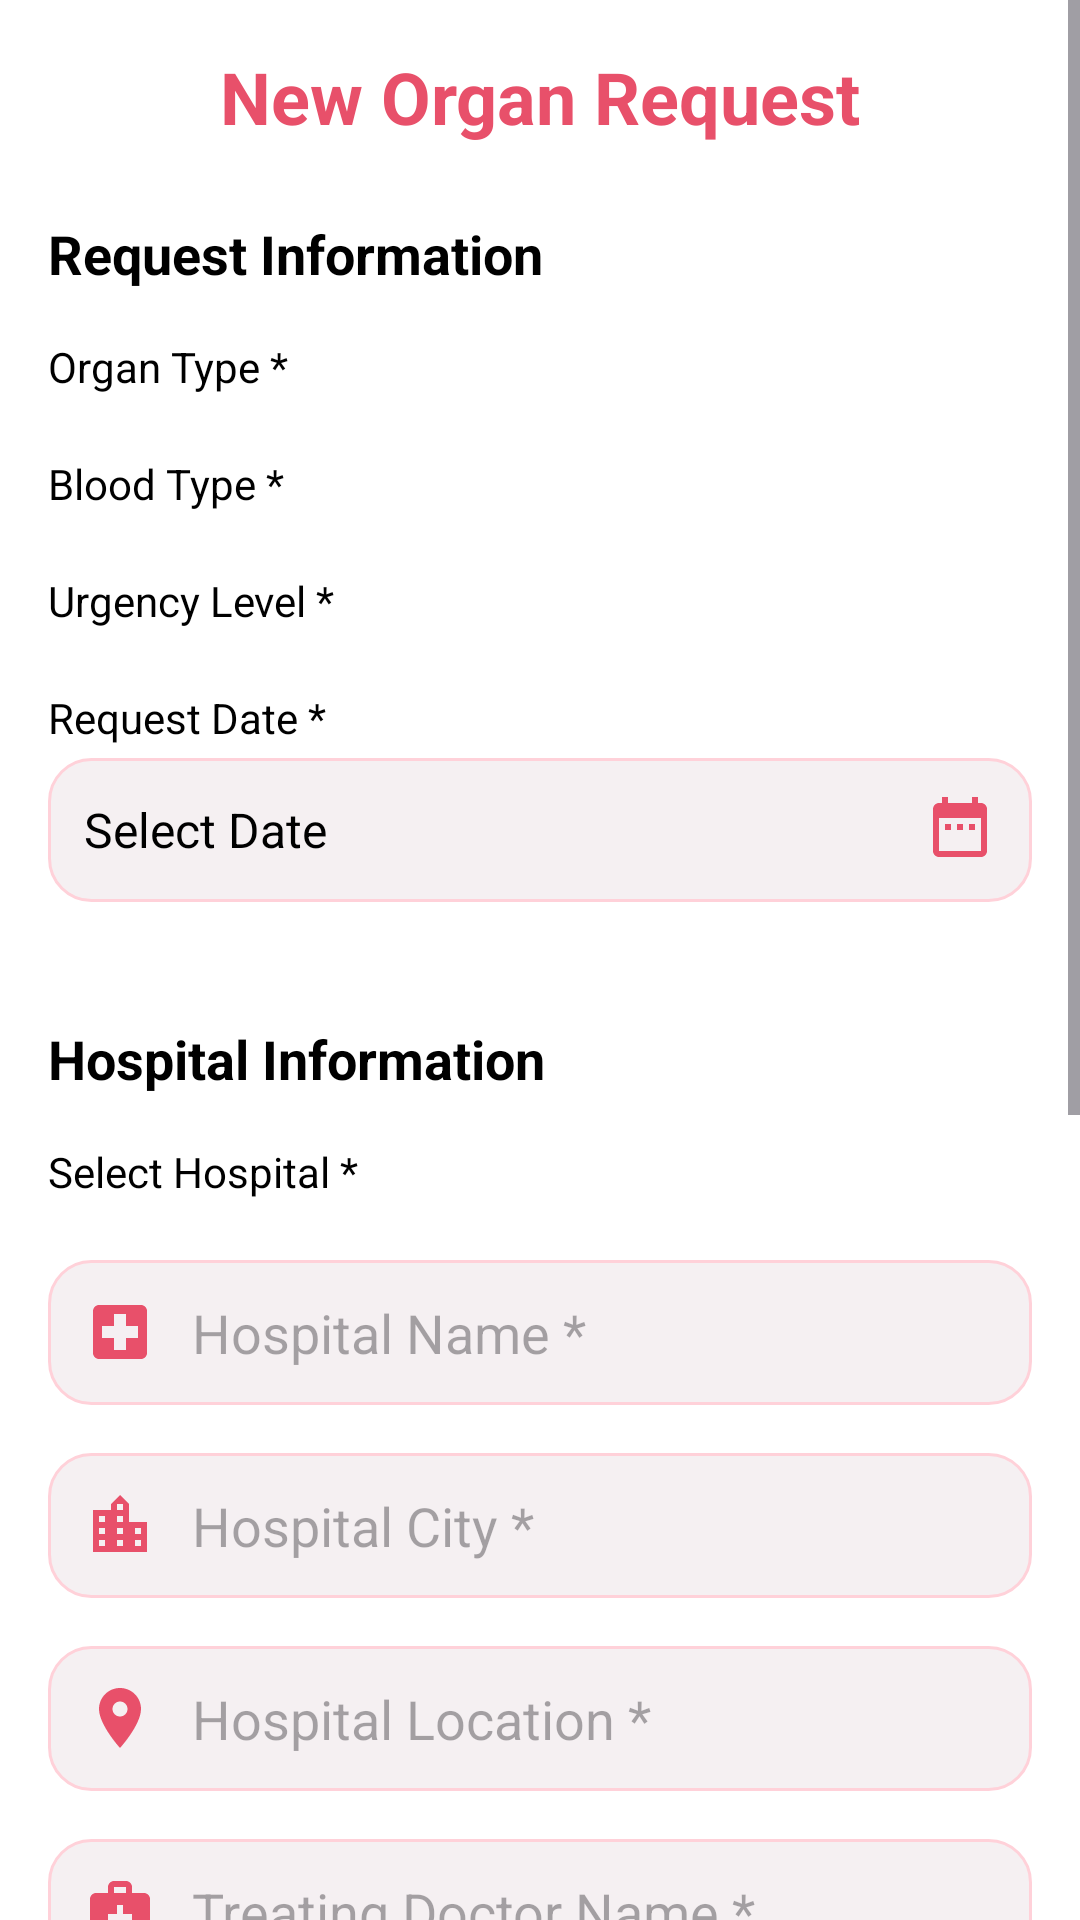

Here is an Android app screen rendered from its layout file. Give the layout XML and the strings, colors and styles it references.
<!-- AndroidManifest.xml: application theme Theme.OrgaNation -->
<!-- res/layout/activity_recipient_request.xml -->
<?xml version="1.0" encoding="utf-8"?>
<ScrollView xmlns:android="http://schemas.android.com/apk/res/android"
    android:layout_width="match_parent"
    android:layout_height="match_parent"
    android:background="@color/white"
    android:fillViewport="true">

    <LinearLayout
        android:layout_width="match_parent"
        android:layout_height="wrap_content"
        android:orientation="vertical"
        android:padding="16dp">

        
        <TextView
            android:layout_width="match_parent"
            android:layout_height="wrap_content"
            android:text="New Organ Request"
            android:textSize="24sp"
            android:textStyle="bold"
            android:textColor="@color/primary_color"
            android:gravity="center"
            android:layout_marginBottom="24dp" />

        
        <TextView
            android:layout_width="match_parent"
            android:layout_height="wrap_content"
            android:text="Request Information"
            android:textSize="18sp"
            android:textStyle="bold"
            android:textColor="@color/black"
            android:layout_marginBottom="16dp" />

        
        <TextView
            android:layout_width="match_parent"
            android:layout_height="wrap_content"
            android:text="Organ Type *"
            android:textSize="14sp"
            android:textColor="@color/black"
            android:layout_marginBottom="4dp" />

        <Spinner
            android:id="@+id/spinnerOrganType"
            android:layout_width="match_parent"
            android:layout_height="wrap_content"
            android:background="@drawable/bg_spinner"
            android:layout_marginBottom="16dp" />

        
        <TextView
            android:layout_width="match_parent"
            android:layout_height="wrap_content"
            android:text="Blood Type *"
            android:textSize="14sp"
            android:textColor="@color/black"
            android:layout_marginBottom="4dp" />

        <Spinner
            android:id="@+id/spinnerBloodType"
            android:layout_width="match_parent"
            android:layout_height="wrap_content"
            android:background="@drawable/bg_spinner"
            android:layout_marginBottom="16dp" />

        
        <TextView
            android:layout_width="match_parent"
            android:layout_height="wrap_content"
            android:text="Urgency Level *"
            android:textSize="14sp"
            android:textColor="@color/black"
            android:layout_marginBottom="4dp" />

        <Spinner
            android:id="@+id/spinnerUrgency"
            android:layout_width="match_parent"
            android:layout_height="wrap_content"
            android:background="@drawable/bg_spinner"
            android:layout_marginBottom="16dp" />

        
        <TextView
            android:layout_width="match_parent"
            android:layout_height="wrap_content"
            android:text="Request Date *"
            android:textSize="14sp"
            android:textColor="@color/black"
            android:layout_marginBottom="4dp" />

        <TextView
            android:id="@+id/tvRequestDate"
            android:layout_width="match_parent"
            android:layout_height="48dp"
            android:background="@drawable/bg_input_field"
            android:gravity="center_vertical"
            android:padding="12dp"
            android:text="Select Date"
            android:textSize="16sp"
            android:textColor="@color/black"
            android:drawableEnd="@drawable/ic_calendar"
            android:drawablePadding="12dp"
            android:layout_marginBottom="16dp" />

        
        <TextView
            android:layout_width="match_parent"
            android:layout_height="wrap_content"
            android:text="Hospital Information"
            android:textSize="18sp"
            android:textStyle="bold"
            android:textColor="@color/black"
            android:layout_marginTop="24dp"
            android:layout_marginBottom="16dp" />

        
        <TextView
            android:layout_width="match_parent"
            android:layout_height="wrap_content"
            android:text="Select Hospital *"
            android:textSize="14sp"
            android:textColor="@color/black"
            android:layout_marginBottom="4dp" />

        <Spinner
            android:id="@+id/spinnerHospital"
            android:layout_width="match_parent"
            android:layout_height="wrap_content"
            android:background="@drawable/bg_spinner"
            android:layout_marginBottom="16dp" />

        
        <EditText
            android:id="@+id/etHospitalName"
            android:layout_width="match_parent"
            android:layout_height="wrap_content"
            android:hint="Hospital Name *"
            android:background="@drawable/bg_input_field"
            android:drawableStart="@drawable/ic_hospital"
            android:drawablePadding="12dp"
            android:padding="12dp"
            android:layout_marginBottom="16dp"
            android:inputType="textCapWords" />

        
        <EditText
            android:id="@+id/etHospitalCity"
            android:layout_width="match_parent"
            android:layout_height="wrap_content"
            android:hint="Hospital City *"
            android:background="@drawable/bg_input_field"
            android:drawableStart="@drawable/ic_city"
            android:drawablePadding="12dp"
            android:padding="12dp"
            android:layout_marginBottom="16dp"
            android:inputType="textCapWords" />

        
        <EditText
            android:id="@+id/etHospitalLocation"
            android:layout_width="match_parent"
            android:layout_height="wrap_content"
            android:hint="Hospital Location *"
            android:background="@drawable/bg_input_field"
            android:drawableStart="@drawable/ic_location"
            android:drawablePadding="12dp"
            android:padding="12dp"
            android:layout_marginBottom="16dp"
            android:inputType="text" />

        
        <EditText
            android:id="@+id/etTreatingDoctor"
            android:layout_width="match_parent"
            android:layout_height="wrap_content"
            android:hint="Treating Doctor Name *"
            android:background="@drawable/bg_input_field"
            android:drawableStart="@drawable/ic_doctor"
            android:drawablePadding="12dp"
            android:padding="12dp"
            android:layout_marginBottom="16dp"
            android:inputType="textCapWords" />

        
        <TextView
            android:layout_width="match_parent"
            android:layout_height="wrap_content"
            android:text="Medical Information"
            android:textSize="18sp"
            android:textStyle="bold"
            android:textColor="@color/black"
            android:layout_marginTop="24dp"
            android:layout_marginBottom="16dp" />

        
        <EditText
            android:id="@+id/etMedicalDetails"
            android:layout_width="match_parent"
            android:layout_height="120dp"
            android:hint="Medical Details *"
            android:background="@drawable/bg_input_field"
            android:gravity="top"
            android:padding="12dp"
            android:layout_marginBottom="16dp"
            android:inputType="textMultiLine" />

        
        <EditText
            android:id="@+id/etAdditionalNotes"
            android:layout_width="match_parent"
            android:layout_height="120dp"
            android:hint="Additional Notes (Optional)"
            android:background="@drawable/bg_input_field"
            android:gravity="top"
            android:padding="12dp"
            android:layout_marginBottom="24dp"
            android:inputType="textMultiLine" />

        
        <LinearLayout
            android:layout_width="match_parent"
            android:layout_height="wrap_content"
            android:orientation="horizontal"
            android:layout_marginBottom="16dp">

            <Button
                android:id="@+id/btnCancel"
                android:layout_width="0dp"
                android:layout_height="48dp"
                android:layout_weight="1"
                android:layout_marginEnd="8dp"
                android:text="Cancel"
                android:textColor="@color/white"
                android:background="@color/gray"
                android:textSize="16sp" />

            <Button
                android:id="@+id/btnSubmitRequest"
                android:layout_width="0dp"
                android:layout_height="48dp"
                android:layout_weight="1"
                android:layout_marginStart="8dp"
                android:text="Submit Request"
                android:textColor="@color/white"
                android:background="@color/primary_color"
                android:textSize="16sp" />

        </LinearLayout>

    </LinearLayout>

</ScrollView>
<!-- resources referenced by this layout -->
<resources>
  <color name="black">#FF000000</color>
  <color name="gray">#FF757575</color>
  <color name="primary_color">#E8506A</color>
  <color name="white">#FFFFFFFF</color>
  <!-- drawable bg_spinner (drawable) -->
  <?xml version="1.0" encoding="utf-8"?>
  <shape xmlns:android="http://schemas.android.com/apk/res/android"
      android:shape="rectangle">
      <solid android:color="@color/bg_input" />
      <corners android:radius="14dp" />
      <stroke
          android:width="1dp"
          android:color="@color/divider" />
  </shape>
  <!-- drawable ic_calendar (drawable) -->
  <?xml version="1.0" encoding="utf-8"?>
  <vector xmlns:android="http://schemas.android.com/apk/res/android"
      android:width="24dp"
      android:height="24dp"
      android:viewportWidth="24"
      android:viewportHeight="24">
      <path
          android:pathData="M19,3h-1V1h-2v2H8V1H6v2H5C3.89,3 3.01,3.9 3.01,5L3,19c0,1.1 0.89,2 2,2h14c1.1,0 2,-0.9 2,-2V5c0,-1.1 -0.9,-2 -2,-2zM19,19H5V8h14v11zM9,10H7v2h2v-2zM13,10h-2v2h2v-2zM17,10h-2v2h2v-2z"
          android:fillColor="@color/icon_tint" />
  </vector>
  <!-- drawable ic_city (drawable) -->
  <?xml version="1.0" encoding="utf-8"?>
  <vector xmlns:android="http://schemas.android.com/apk/res/android"
      android:width="24dp"
      android:height="24dp"
      android:viewportWidth="24"
      android:viewportHeight="24">
      <path
          android:pathData="M15,11V5l-3,-3 -3,3v2H3v14h18V11H15zM7,19H5v-2h2v2zM7,15H5v-2h2v2zM7,11H5V9h2v2zM13,19h-2v-2h2v2zM13,15h-2v-2h2v2zM13,11h-2V9h2v2zM13,7h-2V5h2v2zM19,19h-2v-2h2v2zM19,15h-2v-2h2v2z"
          android:fillColor="@color/icon_tint" />
  </vector>
  <!-- drawable ic_hospital (drawable) -->
  <?xml version="1.0" encoding="utf-8"?>
  <vector xmlns:android="http://schemas.android.com/apk/res/android"
      android:width="24dp"
      android:height="24dp"
      android:viewportWidth="24"
      android:viewportHeight="24">
      <path
          android:pathData="M19,3L5,3c-1.1,0 -1.99,0.9 -1.99,2L3,19c0,1.1 0.9,2 2,2h14c1.1,0 2,-0.9 2,-2L21,5c0,-1.1 -0.9,-2 -2,-2zM18,14h-4v4h-4v-4L6,14v-4h4L10,6h4v4h4v4z"
          android:fillColor="@color/icon_tint" />
  </vector>
  <!-- drawable ic_location (drawable) -->
  <?xml version="1.0" encoding="utf-8"?>
  <vector xmlns:android="http://schemas.android.com/apk/res/android"
      android:width="24dp"
      android:height="24dp"
      android:viewportWidth="24"
      android:viewportHeight="24">
      <path
          android:pathData="M12,2C8.13,2 5,5.13 5,9c0,5.25 7,13 7,13s7,-7.75 7,-13c0,-3.87 -3.13,-7 -7,-7zM12,11.5c-1.38,0 -2.5,-1.12 -2.5,-2.5s1.12,-2.5 2.5,-2.5 2.5,1.12 2.5,2.5 -1.12,2.5 -2.5,2.5z"
          android:fillColor="@color/icon_tint" />
  </vector>
  <style name="Theme.OrgaNation" parent="Base.Theme.OrgaNation" />
  <color name="bg_input_focused">#FFFCE4EC</color>
  <color name="primary">#E8506A</color>
  <color name="bg_input">#FFF5F0F2</color>
  <color name="divider">#FFFFD1D9</color>
  <color name="icon_tint">#FFE8506A</color>
  <style name="Base.Theme.OrgaNation" parent="Theme.Material3.DayNight.NoActionBar">
          <item name="colorPrimary">@color/primary</item>
          <item name="colorPrimaryDark">@color/primary_dark</item>
          <item name="colorAccent">@color/accent</item>
          <item name="android:statusBarColor">@color/primary</item>
          <item name="android:navigationBarColor">@color/white</item>
          <item name="android:windowLightStatusBar">false</item>
      </style>
  <color name="primary_dark">#D43F5A</color>
  <color name="accent">#FF8FA3</color>
</resources>
